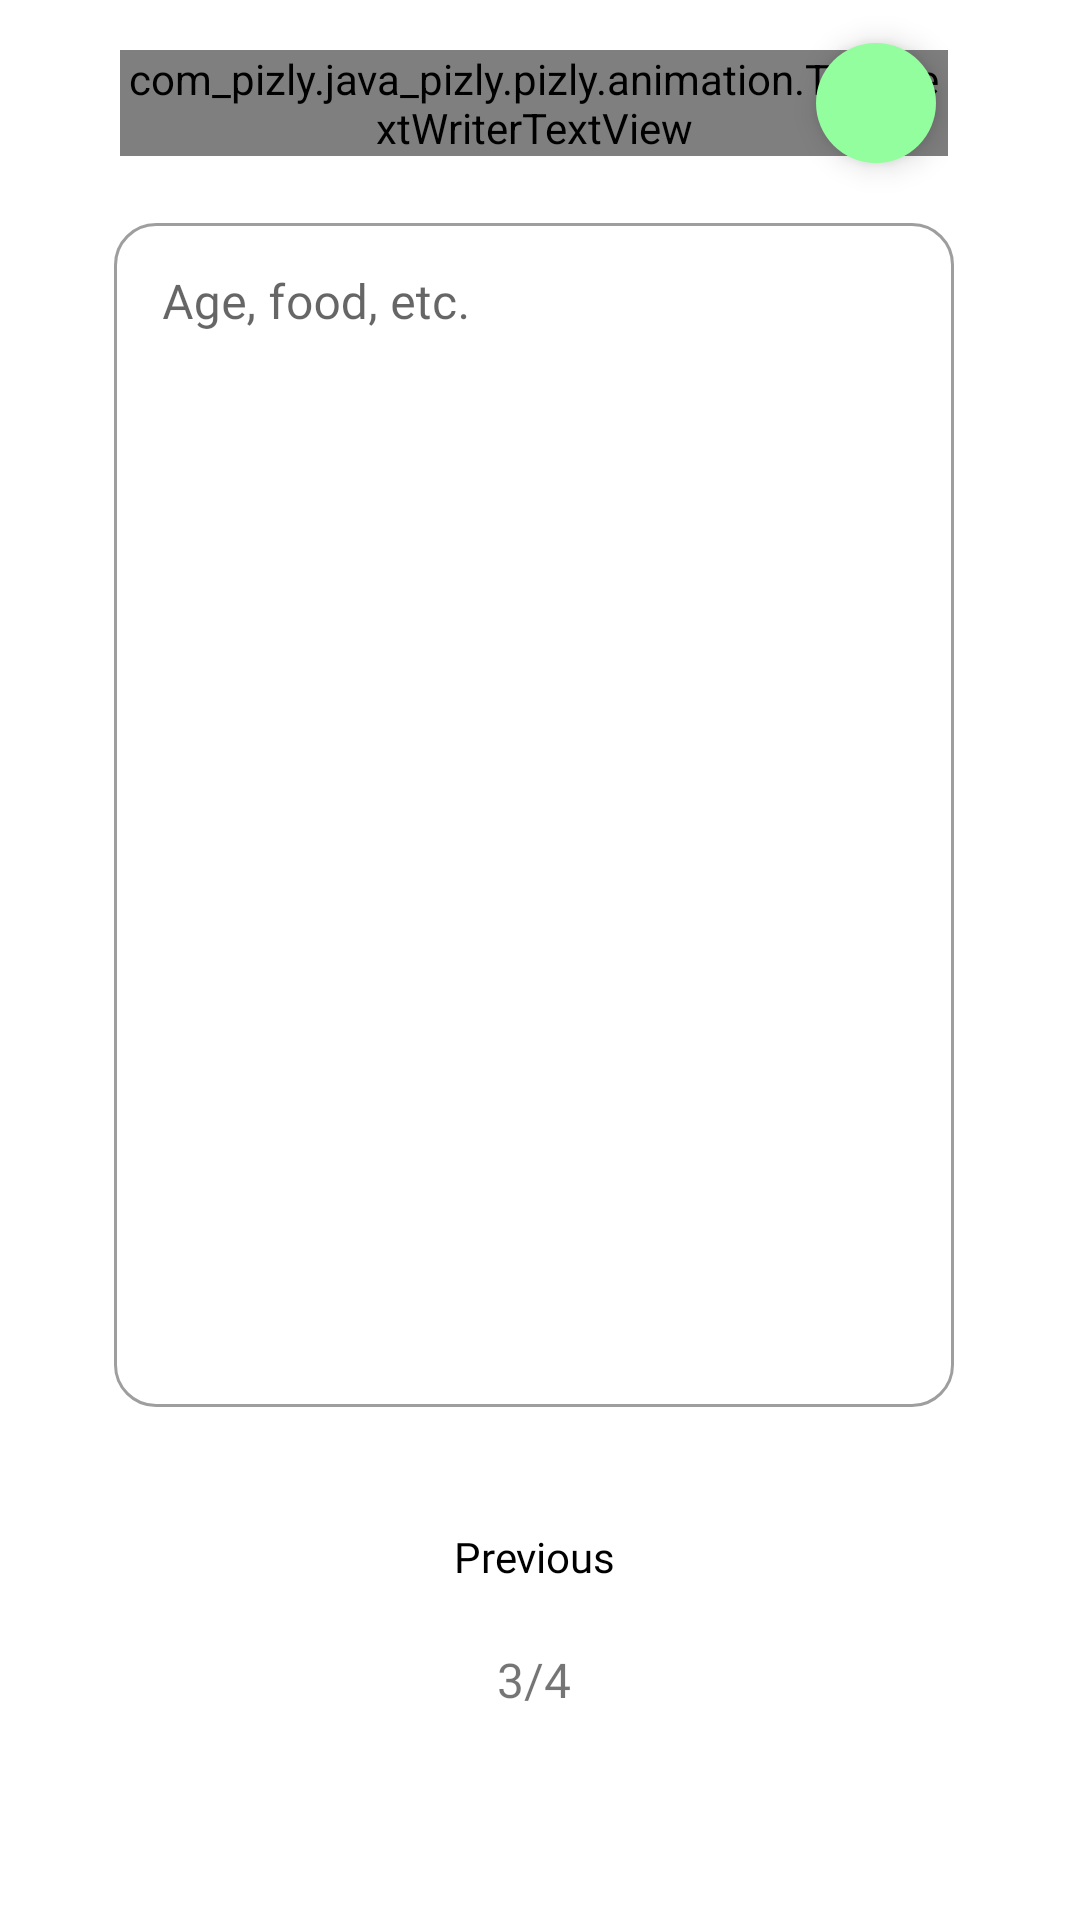

Produce the Android XML layout that renders to this screen, including the resource entries it uses.
<!-- AndroidManifest.xml: application theme Theme.Pizly -->
<!-- res/layout/fragment_event_addition_slide3.xml -->
<?xml version="1.0" encoding="utf-8"?>
<androidx.core.widget.NestedScrollView xmlns:android="http://schemas.android.com/apk/res/android"
    xmlns:app="http://schemas.android.com/apk/res-auto"
    xmlns:tools="http://schemas.android.com/tools"
    android:layout_width="match_parent"
    android:layout_height="match_parent"
    android:fillViewport="true"
    android:background="@color/background_nav_color"
    tools:context=".ui.eventAddition.EventAdditionSlide2Fragment">

    <RelativeLayout
        android:layout_width="match_parent"
        android:layout_height="match_parent">

        <RelativeLayout
            android:layout_width="match_parent"
            android:layout_height="wrap_content"
            android:layout_above="@+id/linear_layout_fields"
            android:layout_alignLeft="@+id/linear_layout_fields"
            android:layout_alignRight="@+id/linear_layout_fields"
            android:layout_alignParentTop="true"
            android:layout_marginHorizontal="10dp"
            android:scrollbarStyle="insideInset"
            android:scrollbars="vertical"
            android:overScrollMode="always"
            android:orientation="horizontal">

            <com_pizly.java_pizly.pizly.animation.TypeTextWriterTextView
                android:id="@+id/text_view_title_step_3_addition"
                android:layout_width="wrap_content"
                android:layout_height="wrap_content"
                android:layout_centerVertical="true"
                android:fontFamily="@font/concert_font"
                android:gravity="center"
                android:text="Additional Info"
                android:textAllCaps="true"
                android:textColor="@color/title_text_color"
                android:textSize="24sp" />

            <com.google.android.material.floatingactionbutton.FloatingActionButton
                android:id="@+id/button_next_slide_3_party_addition"
                android:layout_width="wrap_content"
                android:layout_height="wrap_content"
                android:layout_alignParentRight="true"
                android:layout_centerVertical="true"
                android:backgroundTint="@color/toxic_green"
                android:padding="5dp"
                android:src="@drawable/ic_arrow"
                app:borderWidth="0dp"
                app:fabSize="mini"
                app:tint="@color/black" />


        </RelativeLayout>


        <LinearLayout
            android:id="@+id/linear_layout_fields"
            android:layout_width="match_parent"
            android:layout_height="wrap_content"
            android:layout_centerInParent="true"
            android:layout_marginHorizontal="30dp"
            android:scrollbarStyle="insideInset"
            android:scrollbars="vertical"
            android:overScrollMode="always"
            android:orientation="vertical">

            <com.google.android.material.textfield.TextInputLayout
                style="@style/Widget.MaterialComponents.TextInputLayout.OutlinedBox"
                android:layout_width="match_parent"
                android:layout_height="400dp"
                android:theme="@style/NormalTextInputLayoutStyle"
                android:layout_marginHorizontal="8dp"
                app:boxCornerRadiusBottomEnd="14dp"
                app:boxCornerRadiusBottomStart="14dp"
                app:boxCornerRadiusTopEnd="14dp"
                app:boxCornerRadiusTopStart="14dp">

                <com.google.android.material.textfield.TextInputEditText
                    android:id="@+id/edit_text_additional_info"
                    android:layout_width="match_parent"
                    android:layout_height="match_parent"
                    android:fontFamily="@font/nunito_font"
                    android:gravity="top|left"
                    android:hint="Age, food, etc."
                    android:inputType="textMultiLine|textNoSuggestions"
                    android:singleLine="false"
                    android:textColor="@color/white" />

            </com.google.android.material.textfield.TextInputLayout>

            <Button
                android:id="@+id/button_previous_3"
                android:layout_width="match_parent"
                android:layout_height="60dp"
                android:layout_below="@+id/linear_layout_fields"
                android:layout_marginHorizontal="16dp"
                android:layout_marginTop="20dp"
                android:layout_weight="1"
                android:background="@android:color/transparent"
                android:elevation="5dp"
                android:fontFamily="@font/nunito_font"
                android:text="Previous"
                android:textAllCaps="false"
                android:textColor="@color/title_text_color"
                android:textStyle="normal" />

            <TextView
                android:layout_width="wrap_content"
                android:layout_height="wrap_content"
                android:layout_below="@+id/button_previous_3"
                android:layout_alignLeft="@+id/linear_layout_fields"
                android:layout_alignRight="@+id/linear_layout_fields"
                android:fontFamily="@font/nunito_font"
                android:gravity="center"
                android:text="3/4"
                android:layout_gravity="center_horizontal"
                android:textSize="16sp" />

        </LinearLayout>



    </RelativeLayout>
</androidx.core.widget.NestedScrollView>
<!-- resources referenced by this layout -->
<resources>
  <color name="background_nav_color">#FFFFFF</color>
  <color name="black">#FF000000</color>
  <color name="title_text_color">#000000</color>
  <color name="toxic_green">#92FE9D</color>
  <color name="white">#FFFFFFFF</color>
  <style name="NormalTextInputLayoutStyle" parent="Widget.MaterialComponents.TextInputLayout.OutlinedBox">
          <item name="boxStrokeColor">@color/title_text_color</item>
          <item name="colorOnSurface">@color/title_text_color</item>
          <item name="colorPrimary">@color/title_text_color</item>
      </style>
  <style name="Theme.Pizly" parent="Theme.MaterialComponents.DayNight.NoActionBar">
          
          <item name="colorPrimary">@color/black</item>
          <item name="colorPrimaryVariant">@color/white</item>
          <item name="colorOnPrimary">@color/white</item>
          
          <item name="colorSecondary">@color/teal_200</item>
          <item name="colorSecondaryVariant">@color/teal_700</item>
          <item name="colorOnSecondary">@color/black</item>
          
          <item name="android:statusBarColor" tools:targetApi="l">@color/background_nav_color</item>
          <item name="bottomSheetDialogTheme">@style/AppBottomSheetDialogTheme</item>
  
          <item name="android:windowContentTransitions">true</item>
          
      </style>
  <color name="teal_200">#FF03DAC5</color>
  <color name="teal_700">#FF018786</color>
  <style name="AppBottomSheetDialogTheme" parent="Theme.Design.Light.BottomSheetDialog">
          <item name="bottomSheetStyle">@style/AppModalStyle</item>
      </style>
  <style name="AppModalStyle" parent="Widget.Design.BottomSheet.Modal">
          <item name="android:background">@drawable/rounded_dialog</item>
      </style>
  <!-- drawable rounded_dialog (drawable) -->
  <?xml version="1.0" encoding="utf-8"?>
  <shape xmlns:android="http://schemas.android.com/apk/res/android"
      android:shape="rectangle">
      <solid android:color="@color/background_nav_color"/>
      <corners android:topLeftRadius="40dp"
          android:topRightRadius="40dp"/>
  
  </shape>
</resources>
